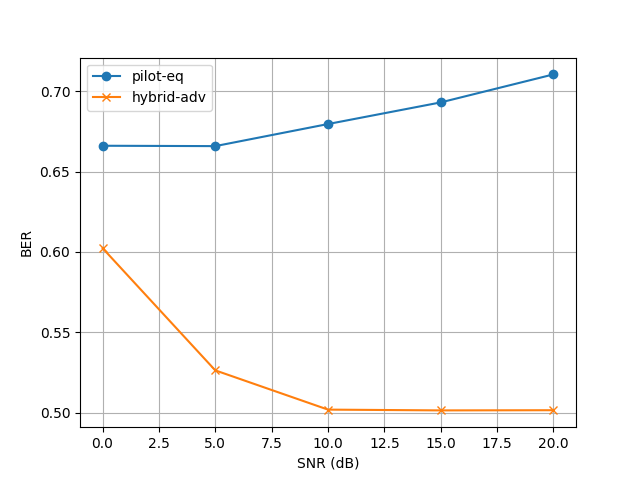

The data file committed next to this chart (first rows):
snr, pilot_eq, hybrid
0, 0.666, 0.6023
5, 0.6658, 0.5262
10, 0.6795, 0.5018
15, 0.693, 0.5013
20, 0.7104, 0.5014
